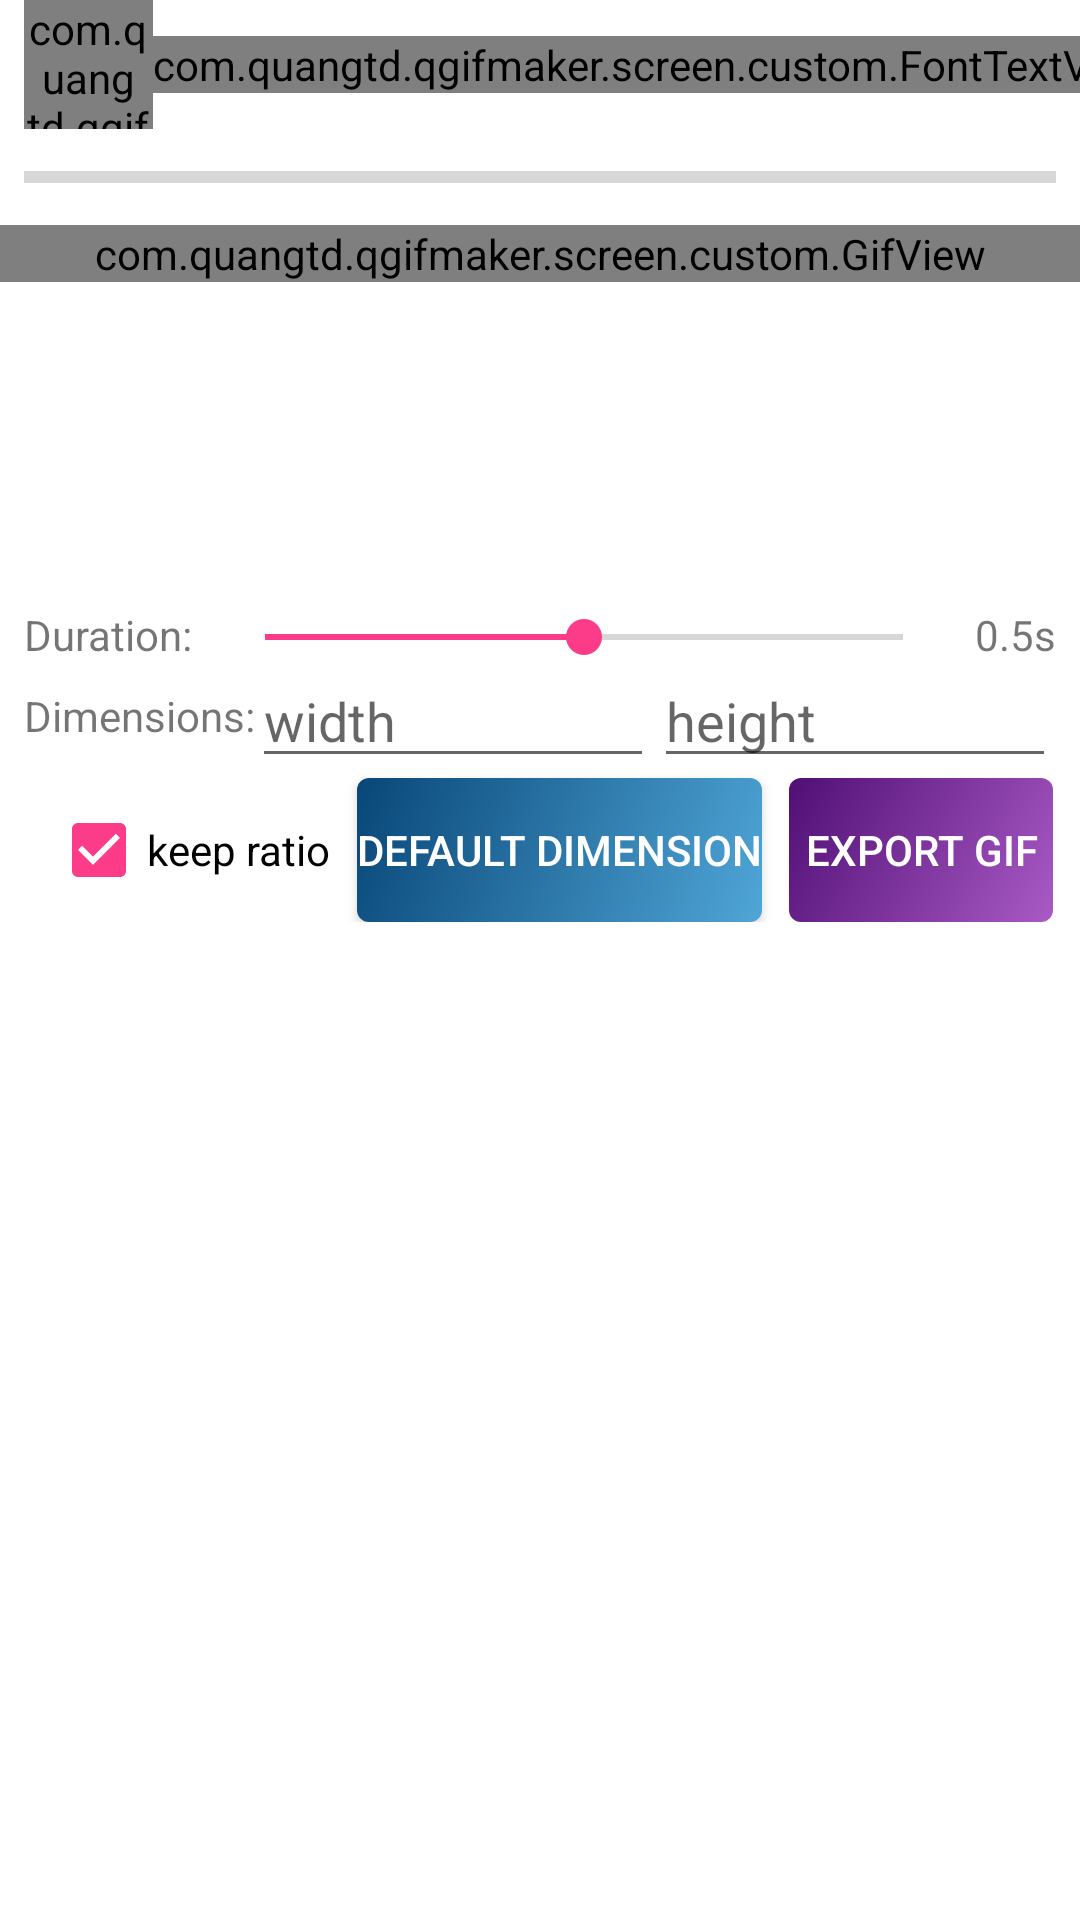

This screen was rendered from an Android layout file. Write that file and the resources it references.
<!-- AndroidManifest.xml: application theme AppTheme -->
<!-- res/layout/activity_gif_photo.xml -->
<?xml version="1.0" encoding="utf-8"?>
<ScrollView xmlns:android="http://schemas.android.com/apk/res/android"
    xmlns:app="http://schemas.android.com/apk/res-auto"
    xmlns:tools="http://schemas.android.com/tools"
    android:layout_width="match_parent"
    android:layout_height="match_parent"
    android:background="@color/color_white">

    <android.support.constraint.ConstraintLayout
        android:id="@+id/rootView"
        android:layout_width="match_parent"
        android:layout_height="wrap_content"
        tools:context=".screen.gallery.PhotoGalleryActivity">

        <View
            android:id="@+id/vTop"
            android:layout_width="0dp"
            android:layout_height="@dimen/_2sdp"
            android:background="@color/galleryOrange"
            app:layout_constraintEnd_toStartOf="@+id/view3"
            app:layout_constraintHorizontal_bias="0.5"
            app:layout_constraintStart_toStartOf="parent"
            tools:ignore="MissingConstraints" />

        <View
            android:id="@+id/view3"
            android:layout_width="0dp"
            android:layout_height="@dimen/_2sdp"
            android:background="@color/galleryBlue"
            app:layout_constraintEnd_toStartOf="@+id/view4"
            app:layout_constraintHorizontal_bias="0.5"
            app:layout_constraintStart_toEndOf="@+id/vTop"
            tools:ignore="MissingConstraints" />

        <View
            android:id="@+id/view4"
            android:layout_width="0dp"
            android:layout_height="@dimen/_2sdp"
            android:background="@color/colorPink"
            app:layout_constraintEnd_toEndOf="parent"
            app:layout_constraintHorizontal_bias="0.5"
            app:layout_constraintStart_toEndOf="@+id/view3"
            tools:ignore="MissingConstraints" />

        <android.support.constraint.ConstraintLayout
            android:id="@+id/clNav"
            android:layout_width="0dp"
            android:layout_height="wrap_content"
            android:background="?attr/bgColor"
            app:layout_constraintEnd_toEndOf="parent"
            app:layout_constraintStart_toStartOf="parent"
            app:layout_constraintTop_toBottomOf="@id/view3">

            <com.quangtd.qgifmaker.screen.custom.SquareHeightImageView
                android:id="@+id/imvBack"
                android:layout_width="@dimen/height_header"
                android:layout_height="@dimen/height_header"
                android:layout_gravity="start"
                android:layout_marginStart="8dp"
                android:src="@drawable/bg_back_button"
                app:layout_constraintStart_toStartOf="parent"
                app:layout_constraintTop_toTopOf="parent" />

            <com.quangtd.qgifmaker.screen.custom.FontTextView
                android:id="@+id/tvTitle"
                android:layout_width="wrap_content"
                android:layout_height="match_parent"
                android:layout_weight="1"
                android:gravity="center_vertical"
                android:text="@string/export_gif_from_photo"
                android:textColor="@color/galleryBlue"
                app:font_name="Pacifico.ttf"
                app:layout_constraintBottom_toBottomOf="@id/imvBack"
                app:layout_constraintStart_toEndOf="@id/imvBack"
                app:layout_constraintTop_toTopOf="@id/imvBack" />


        </android.support.constraint.ConstraintLayout>

        <com.quangtd.qgifmaker.screen.custom.GifView
            android:id="@+id/gifView"
            android:layout_width="match_parent"
            android:layout_height="wrap_content"
            android:layout_marginTop="8dp"
            app:layout_constraintEnd_toEndOf="parent"
            app:layout_constraintHorizontal_bias="0.0"
            app:layout_constraintStart_toStartOf="parent"
            app:layout_constraintTop_toBottomOf="@+id/pgExportGif" />

        <android.support.v7.widget.RecyclerView
            android:id="@+id/rvPhotoChoose"
            android:layout_width="0dp"
            android:layout_height="100dp"
            app:layout_constraintEnd_toEndOf="parent"
            app:layout_constraintStart_toStartOf="parent"
            app:layout_constraintTop_toBottomOf="@+id/gifView" />

        <TextView
            android:id="@+id/textView"
            android:layout_width="wrap_content"
            android:layout_height="wrap_content"
            android:layout_marginStart="8dp"
            android:layout_marginTop="8dp"
            android:text="Duration:"
            app:layout_constraintStart_toStartOf="@+id/rvPhotoChoose"
            app:layout_constraintTop_toBottomOf="@+id/rvPhotoChoose" />

        <SeekBar
            android:id="@+id/sbDelay"
            android:layout_width="0dp"
            android:layout_height="21dp"
            android:layout_marginStart="8dp"
            android:layout_marginTop="8dp"
            android:layout_marginEnd="8dp"
            android:layout_marginBottom="8dp"
            android:max="100"
            android:progress="50"
            app:layout_constraintBottom_toBottomOf="@+id/textView"
            app:layout_constraintEnd_toStartOf="@+id/tvDuration"
            app:layout_constraintHorizontal_bias="1.0"
            app:layout_constraintStart_toEndOf="@+id/textView"
            app:layout_constraintTop_toBottomOf="@+id/rvPhotoChoose"
            app:layout_constraintVertical_bias="0.0" />

        <TextView
            android:id="@+id/tvDuration"
            android:layout_width="wrap_content"
            android:layout_height="wrap_content"
            android:layout_marginEnd="8dp"
            android:text="0.5s"
            app:layout_constraintBottom_toBottomOf="@+id/textView"
            app:layout_constraintEnd_toEndOf="@+id/rvPhotoChoose"
            app:layout_constraintTop_toTopOf="@+id/textView" />

        <TextView
            android:id="@+id/textView3"
            android:layout_width="wrap_content"
            android:layout_height="wrap_content"
            android:layout_marginStart="8dp"
            android:layout_marginTop="8dp"
            android:text="@string/label_dimension"
            app:layout_constraintStart_toStartOf="parent"
            app:layout_constraintTop_toBottomOf="@+id/textView" />

        <EditText
            android:id="@+id/edtWidth"
            android:layout_width="0dp"
            android:layout_height="wrap_content"
            android:layout_marginStart="8dp"
            android:ems="10"
            android:hint="width"
            android:inputType="number"
            app:layout_constraintBottom_toBottomOf="@+id/textView3"
            app:layout_constraintEnd_toStartOf="@+id/edtHeight"
            app:layout_constraintHorizontal_bias="0.5"
            app:layout_constraintStart_toEndOf="@+id/guideline"
            app:layout_constraintStart_toStartOf="@+id/guideline"
            app:layout_constraintTop_toTopOf="@+id/textView3" />

        <EditText
            android:id="@+id/edtHeight"
            android:layout_width="0dp"
            android:layout_height="wrap_content"
            android:layout_marginEnd="8dp"
            android:ems="10"
            android:hint="height"
            android:inputType="number"
            app:layout_constraintBottom_toBottomOf="@+id/textView3"
            app:layout_constraintEnd_toEndOf="parent"
            app:layout_constraintHorizontal_bias="0.5"
            app:layout_constraintStart_toEndOf="@+id/edtWidth"
            app:layout_constraintTop_toTopOf="@+id/textView3" />

        <android.support.constraint.Guideline
            android:id="@+id/guideline"
            android:layout_width="wrap_content"
            android:layout_height="wrap_content"
            android:orientation="vertical"
            app:layout_constraintEnd_toStartOf="@+id/edtWidth"
            app:layout_constraintGuide_begin="76dp"
            app:layout_constraintHorizontal_bias="0.5"
            app:layout_constraintStart_toStartOf="parent" />

        <CheckBox
            android:id="@+id/chkKeepRatio"
            android:layout_width="wrap_content"
            android:layout_height="wrap_content"
            android:layout_marginStart="8dp"
            android:layout_marginTop="8dp"
            android:checked="true"
            android:text="@string/keep_ratio"
            app:layout_constraintEnd_toStartOf="@+id/btnDefaultDimension"
            app:layout_constraintHorizontal_bias="0.5"
            app:layout_constraintStart_toStartOf="parent"
            app:layout_constraintTop_toBottomOf="@+id/edtWidth" />

        <Button
            android:id="@+id/btnDefaultDimension"
            android:layout_width="wrap_content"
            android:layout_height="wrap_content"
            android:background="@drawable/bg_btn_home_setting"
            android:text="@string/default_dimension"
            android:textColor="@color/color_white"
            app:layout_constraintBottom_toBottomOf="@+id/chkKeepRatio"
            app:layout_constraintEnd_toStartOf="@+id/btnExportGif"
            app:layout_constraintHorizontal_bias="0.5"
            app:layout_constraintStart_toEndOf="@+id/chkKeepRatio"
            app:layout_constraintTop_toTopOf="@+id/chkKeepRatio" />

        <Button
            android:id="@+id/btnExportGif"
            android:layout_width="wrap_content"
            android:layout_height="wrap_content"
            android:background="@drawable/bg_btn_home_edit_video"
            android:text="@string/export_gif"
            android:textColor="@color/color_white"
            app:layout_constraintBottom_toBottomOf="@+id/chkKeepRatio"
            app:layout_constraintEnd_toEndOf="parent"
            app:layout_constraintHorizontal_bias="0.5"
            app:layout_constraintStart_toEndOf="@+id/btnDefaultDimension"
            app:layout_constraintTop_toTopOf="@+id/chkKeepRatio" />

        <ProgressBar
            android:id="@+id/pgExportGif"
            style="?android:attr/progressBarStyleHorizontal"
            android:layout_width="0dp"
            android:layout_height="wrap_content"
            android:layout_marginStart="8dp"
            android:layout_marginTop="8dp"
            android:layout_marginEnd="8dp"
            app:layout_constraintEnd_toEndOf="parent"
            app:layout_constraintStart_toStartOf="parent"
            app:layout_constraintTop_toBottomOf="@+id/clNav" />

    </android.support.constraint.ConstraintLayout>
</ScrollView>
<!-- resources referenced by this layout -->
<resources>
  <color name="colorPink">#fc3c89</color>
  <color name="color_white">#fff</color>
  <color name="galleryBlue">#53B1BB</color>
  <color name="galleryOrange">#D94E37</color>
  <dimen name="height_header">43dp</dimen>
  <!-- drawable bg_back_button (drawable) -->
  <?xml version="1.0" encoding="utf-8"?>
  <selector xmlns:android="http://schemas.android.com/apk/res/android">
      <item android:drawable="@drawable/ic_back_press" android:state_pressed="true" />
      <item android:drawable="@drawable/ic_back_pink" />
  </selector>
  <!-- drawable bg_btn_home_edit_video (drawable) -->
  <?xml version="1.0" encoding="utf-8"?>
  <shape xmlns:android="http://schemas.android.com/apk/res/android">
      <corners android:radius="4dp" />
      <gradient
          android:angle="315.0"
          android:endColor="#a95ac5"
          android:startColor="#500f74" />
  </shape>
  <!-- drawable bg_btn_home_setting (drawable) -->
  <?xml version="1.0" encoding="utf-8"?>
  <shape xmlns:android="http://schemas.android.com/apk/res/android">
      <corners android:radius="4dp" />
      <gradient
          android:angle="315.0"
          android:endColor="#4fa6d7"
          android:startColor="#084778   " />
  </shape>
  <string name="default_dimension">default dimension</string>
  <string name="export_gif">Export gif</string>
  <string name="export_gif_from_photo">export gif from photo</string>
  <string name="keep_ratio">keep ratio</string>
  <string name="label_dimension">Dimensions:</string>
  <style name="AppTheme" parent="Theme.AppCompat.Light.NoActionBar">
          <item name="colorPrimary">@color/colorPink</item>
          <item name="colorPrimaryDark">@color/colorPinkDark</item>
          <item name="colorAccent">@color/colorPink</item>
      </style>
  <!-- drawable ic_back_press: png bitmap (drawable-xhdpi, 3084 bytes) -->
  <!-- drawable ic_back_pink: png bitmap (drawable-xhdpi, 1266 bytes) -->
  <color name="colorPinkDark">#781a3f</color>
</resources>
